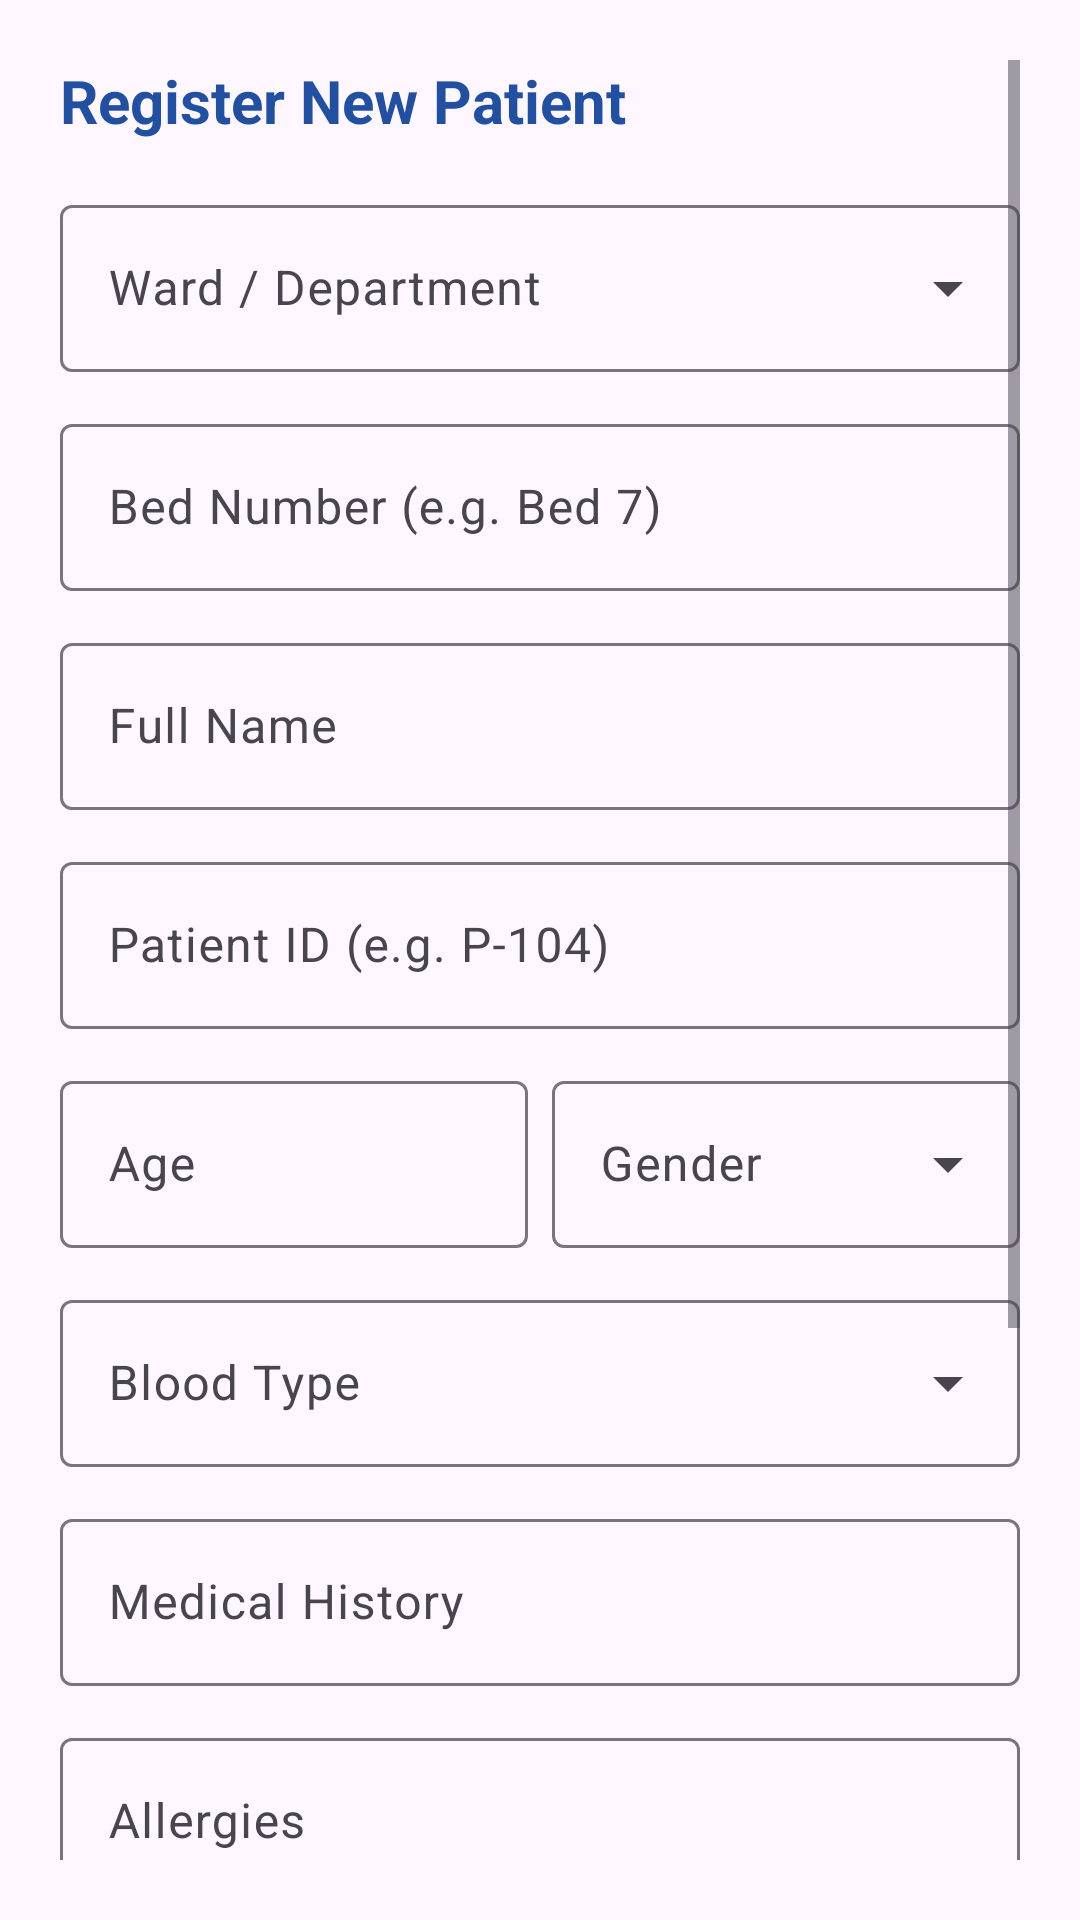

Reconstruct the res/layout file that produces this screen, plus the resources it refers to.
<!-- AndroidManifest.xml: application theme Theme.WardCare -->
<!-- res/layout/dialog_add_patient.xml -->
<?xml version="1.0" encoding="utf-8"?>
<ScrollView xmlns:android="http://schemas.android.com/apk/res/android"
    xmlns:app="http://schemas.android.com/apk/res-auto"
    android:layout_width="match_parent"
    android:layout_height="wrap_content"
    android:padding="20dp">

    <LinearLayout
        android:layout_width="match_parent"
        android:layout_height="wrap_content"
        android:orientation="vertical">

        <TextView
            android:layout_width="wrap_content"
            android:layout_height="wrap_content"
            android:text="Register New Patient"
            android:textSize="20sp"
            android:textStyle="bold"
            android:textColor="#2150A2"
            android:layout_marginBottom="16dp" />

        
        <com.google.android.material.textfield.TextInputLayout
            style="@style/Widget.Material3.TextInputLayout.OutlinedBox.ExposedDropdownMenu"
            android:layout_width="match_parent"
            android:layout_height="wrap_content"
            android:hint="Ward / Department"
            android:layout_marginBottom="12dp">
            <AutoCompleteTextView
                android:id="@+id/etWard"
                android:layout_width="match_parent"
                android:layout_height="wrap_content"
                android:inputType="none" />
        </com.google.android.material.textfield.TextInputLayout>

        
        <com.google.android.material.textfield.TextInputLayout
            style="@style/Widget.Material3.TextInputLayout.OutlinedBox"
            android:layout_width="match_parent"
            android:layout_height="wrap_content"
            android:hint="Bed Number (e.g. Bed 7)"
            android:layout_marginBottom="12dp">
            <com.google.android.material.textfield.TextInputEditText
                android:id="@+id/etBedNumber"
                android:layout_width="match_parent"
                android:layout_height="wrap_content"
                android:inputType="text" />
        </com.google.android.material.textfield.TextInputLayout>

        
        <com.google.android.material.textfield.TextInputLayout
            style="@style/Widget.Material3.TextInputLayout.OutlinedBox"
            android:layout_width="match_parent"
            android:layout_height="wrap_content"
            android:hint="Full Name"
            android:layout_marginBottom="12dp">
            <com.google.android.material.textfield.TextInputEditText
                android:id="@+id/etPatientName"
                android:layout_width="match_parent"
                android:layout_height="wrap_content"
                android:inputType="textPersonName" />
        </com.google.android.material.textfield.TextInputLayout>

        
        <com.google.android.material.textfield.TextInputLayout
            style="@style/Widget.Material3.TextInputLayout.OutlinedBox"
            android:layout_width="match_parent"
            android:layout_height="wrap_content"
            android:hint="Patient ID (e.g. P-104)"
            android:layout_marginBottom="12dp">
            <com.google.android.material.textfield.TextInputEditText
                android:id="@+id/etPatientId"
                android:layout_width="match_parent"
                android:layout_height="wrap_content"
                android:inputType="text" />
        </com.google.android.material.textfield.TextInputLayout>

        
        <LinearLayout
            android:layout_width="match_parent"
            android:layout_height="wrap_content"
            android:orientation="horizontal"
            android:baselineAligned="false"
            android:layout_marginBottom="12dp">

            <com.google.android.material.textfield.TextInputLayout
                style="@style/Widget.Material3.TextInputLayout.OutlinedBox"
                android:layout_width="0dp"
                android:layout_height="wrap_content"
                android:layout_weight="1"
                android:layout_marginEnd="8dp"
                android:hint="Age">
                <com.google.android.material.textfield.TextInputEditText
                    android:id="@+id/etAge"
                    android:layout_width="match_parent"
                    android:layout_height="wrap_content"
                    android:inputType="number" />
            </com.google.android.material.textfield.TextInputLayout>

            <com.google.android.material.textfield.TextInputLayout
                style="@style/Widget.Material3.TextInputLayout.OutlinedBox.ExposedDropdownMenu"
                android:layout_width="0dp"
                android:layout_height="wrap_content"
                android:layout_weight="1"
                android:hint="Gender">
                <AutoCompleteTextView
                    android:id="@+id/etGender"
                    android:layout_width="match_parent"
                    android:layout_height="wrap_content"
                    android:inputType="none" />
            </com.google.android.material.textfield.TextInputLayout>
        </LinearLayout>

        
        <com.google.android.material.textfield.TextInputLayout
            style="@style/Widget.Material3.TextInputLayout.OutlinedBox.ExposedDropdownMenu"
            android:layout_width="match_parent"
            android:layout_height="wrap_content"
            android:hint="Blood Type"
            android:layout_marginBottom="12dp">
            <AutoCompleteTextView
                android:id="@+id/etBloodType"
                android:layout_width="match_parent"
                android:layout_height="wrap_content"
                android:inputType="none" />
        </com.google.android.material.textfield.TextInputLayout>

        
        <com.google.android.material.textfield.TextInputLayout
            style="@style/Widget.Material3.TextInputLayout.OutlinedBox"
            android:layout_width="match_parent"
            android:layout_height="wrap_content"
            android:hint="Medical History"
            android:layout_marginBottom="12dp">
            <com.google.android.material.textfield.TextInputEditText
                android:id="@+id/etMedicalHistory"
                android:layout_width="match_parent"
                android:layout_height="wrap_content"
                android:inputType="text" />
        </com.google.android.material.textfield.TextInputLayout>

        
        <com.google.android.material.textfield.TextInputLayout
            style="@style/Widget.Material3.TextInputLayout.OutlinedBox"
            android:layout_width="match_parent"
            android:layout_height="wrap_content"
            android:hint="Allergies"
            android:layout_marginBottom="16dp">
            <com.google.android.material.textfield.TextInputEditText
                android:id="@+id/etAllergies"
                android:layout_width="match_parent"
                android:layout_height="wrap_content"
                android:inputType="text" />
        </com.google.android.material.textfield.TextInputLayout>

        
        <TextView
            android:layout_width="wrap_content"
            android:layout_height="wrap_content"
            android:text="Medication Schedule &amp; Time Slots"
            android:textSize="15sp"
            android:textStyle="bold"
            android:textColor="#2150A2"
            android:layout_marginBottom="8dp" />

        <com.google.android.material.button.MaterialButton
            android:id="@+id/btnSelectScheduleDate"
            style="@style/Widget.Material3.Button.OutlinedButton"
            android:layout_width="match_parent"
            android:layout_height="wrap_content"
            android:text="Select Date (Calendar)"
            app:icon="@android:drawable/ic_menu_today"
            android:layout_marginBottom="12dp" />

        <com.google.android.material.textfield.TextInputLayout
            style="@style/Widget.Material3.TextInputLayout.OutlinedBox.ExposedDropdownMenu"
            android:layout_width="match_parent"
            android:layout_height="wrap_content"
            android:hint="Time Slots"
            android:layout_marginBottom="16dp">
            <AutoCompleteTextView
                android:id="@+id/etTimeSlots"
                android:layout_width="match_parent"
                android:layout_height="wrap_content"
                android:inputType="none" />
        </com.google.android.material.textfield.TextInputLayout>

        
        <TextView
            android:layout_width="wrap_content"
            android:layout_height="wrap_content"
            android:text="Next Appointment"
            android:textSize="15sp"
            android:textStyle="bold"
            android:textColor="#2150A2"
            android:layout_marginBottom="8dp" />

        <com.google.android.material.button.MaterialButton
            android:id="@+id/btnSelectAppointmentDate"
            style="@style/Widget.Material3.Button.OutlinedButton"
            android:layout_width="match_parent"
            android:layout_height="wrap_content"
            android:text="Select Appointment Time"
            app:icon="@android:drawable/ic_menu_my_calendar"
            android:layout_marginBottom="16dp" />

    </LinearLayout>
</ScrollView>
<!-- resources referenced by this layout -->
<resources>
  <style name="Theme.WardCare" parent="Base.Theme.WardCare" />
  <style name="Base.Theme.WardCare" parent="Theme.Material3.DayNight.NoActionBar">
          
          <item name="colorPrimary">#1976D2</item>
          <item name="colorOnPrimary">#FFFFFF</item>
          <item name="colorPrimaryContainer">#BBDEFB</item>
          <item name="colorOnPrimaryContainer">#0D47A1</item>
  
          
          <item name="colorSecondary">#42A5F5</item>
          <item name="colorOnSecondary">#FFFFFF</item>
  
          <item name="android:statusBarColor">#1565C0</item>
      </style>
</resources>
